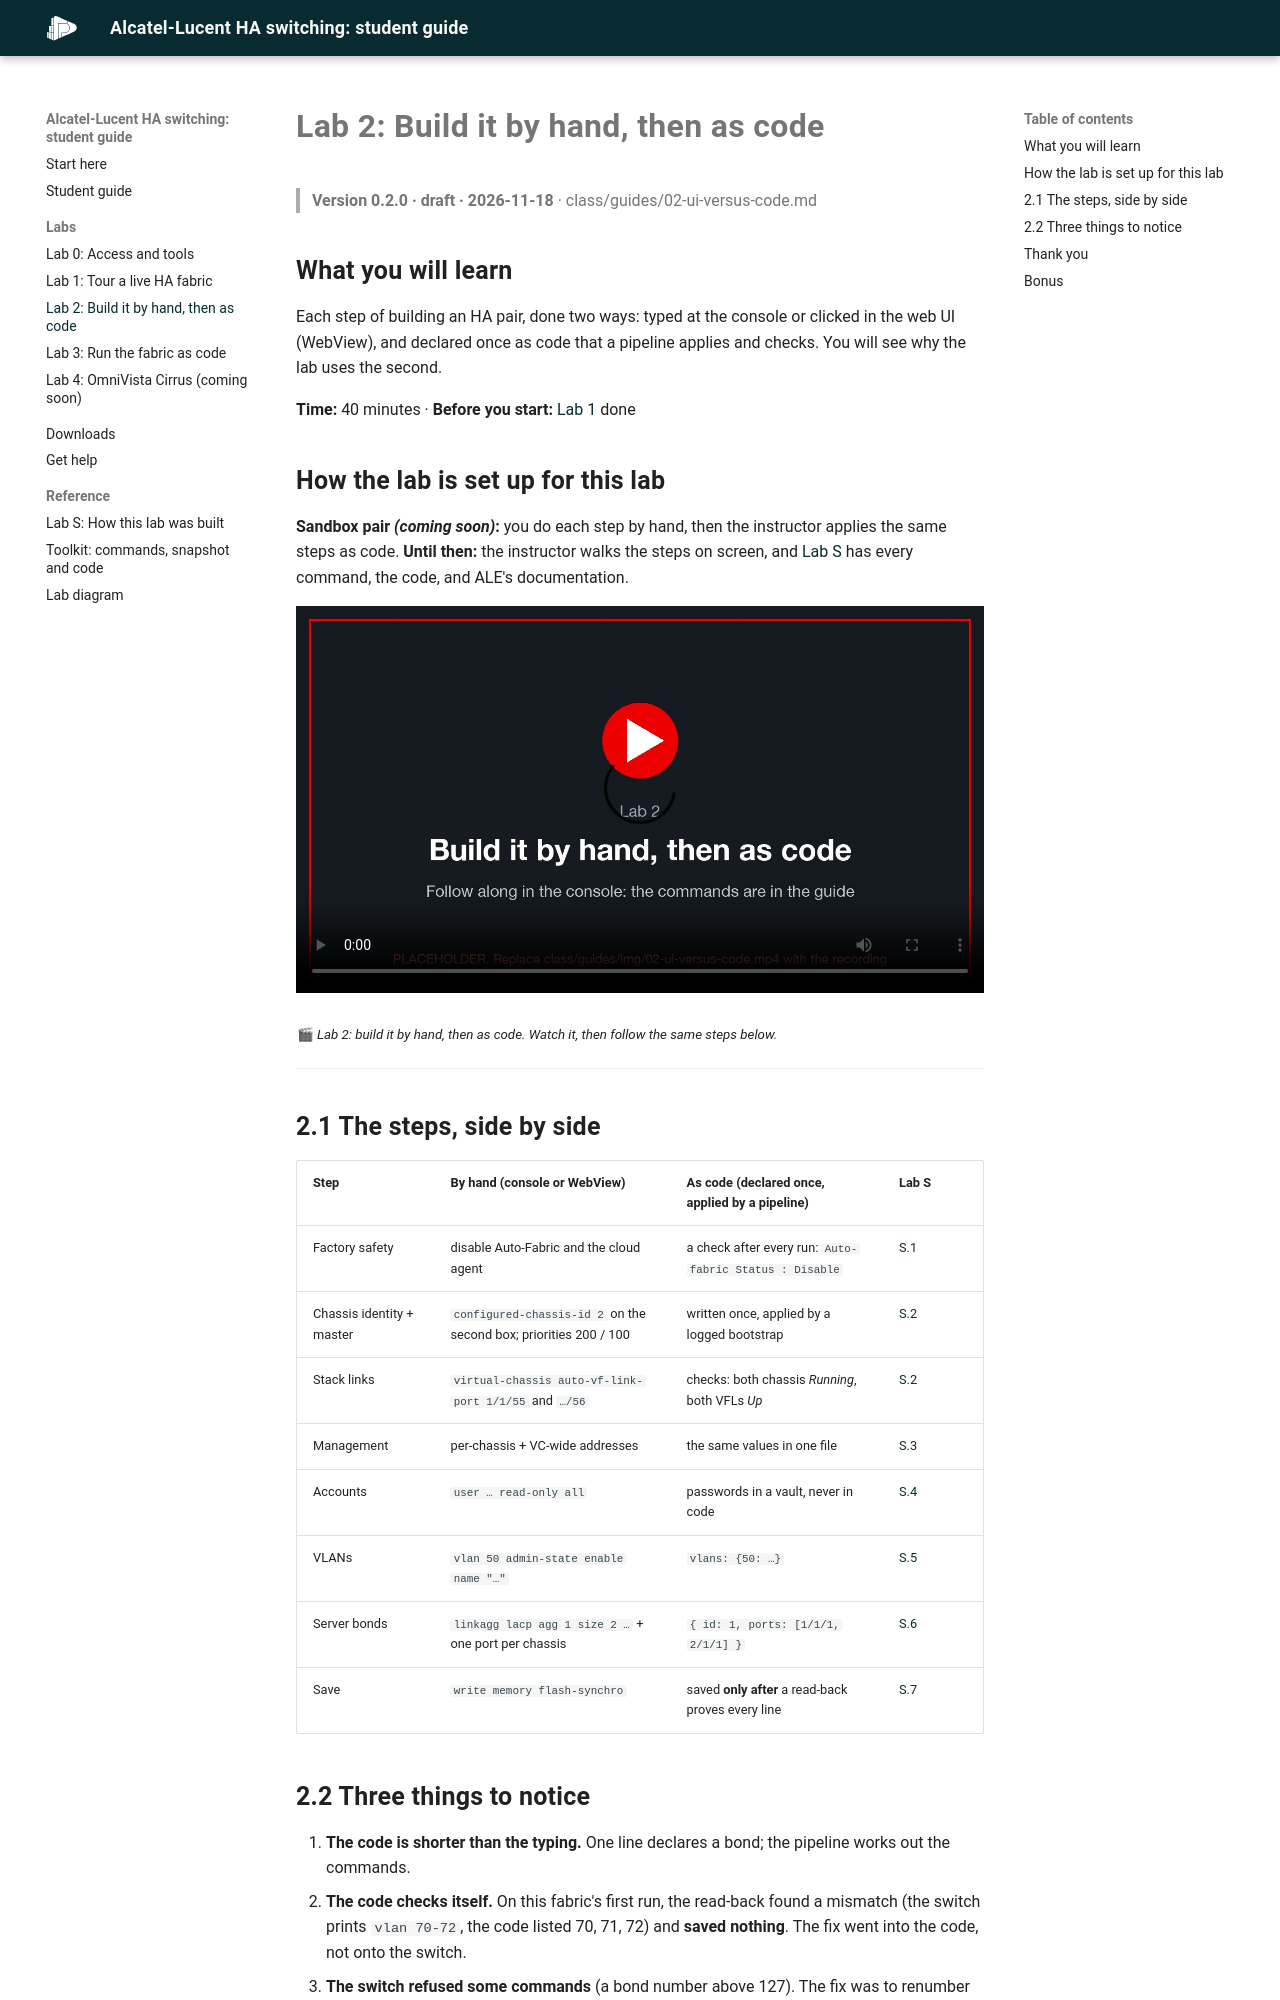

repository: paragonmicro-lab/demo-0007-alcatel-lucent-public · page: guides/02-ui-versus-code.html · generator: mkdocs

---
title: "Lab 2: Build it by hand, then as code"
version: 0.2.0
date: 2026-11-18
---

# Lab 2: Build it by hand, then as code

> **Version 0.2.0 · draft · 2026-11-18** · class/guides/02-ui-versus-code.md

## What you will learn

Each step of building an HA pair, done two ways: typed at the console or clicked in the web UI (WebView), and declared once as code
that a pipeline applies and checks. You will see why the lab uses the second.

**Time:** 40 minutes · **Before you start:** [Lab 1](01-tour-the-fabric.md) done

## How the lab is set up for this lab

**Sandbox pair *(coming soon)*:** you do each step by hand, then the instructor applies the same steps as code. **Until then:** the
instructor walks the steps on screen, and [Lab S](setup-how-the-lab-is-built.md) has every command, the code, and ALE's documentation.

<!-- 🎬 video slot 02-ui-versus-code: each step at the console, then the same step in code, then the plan -->
<video controls preload="metadata" playsinline width="100%" poster="img/02-ui-versus-code.jpg">
  <source src="img/02-ui-versus-code.mp4" type="video/mp4">Your browser does not play this video.
</video>
<sub>🎬 *Lab 2: build it by hand, then as code. Watch it, then follow the same steps below.*</sub>

---

## 2.1 The steps, side by side

| Step | By hand (console or WebView) | As code (declared once, applied by a pipeline) | Lab S |
|---|---|---|---|
| Factory safety | disable Auto-Fabric and the cloud agent | a check after every run: `Auto-fabric Status : Disable` | [S.1](setup-how-the-lab-is-built.md#s1-factory-state-and-the-day-0-rule) |
| Chassis identity + master | `configured-chassis-id 2` on the second box; priorities 200 / 100 | written once, applied by a logged bootstrap | [S.2](setup-how-the-lab-is-built.md#s2-form-the-virtual-chassis) |
| Stack links | `virtual-chassis auto-vf-link-port 1/1/55` and `…/56` | checks: both chassis *Running*, both VFLs *Up* | [S.2](setup-how-the-lab-is-built.md#s2-form-the-virtual-chassis) |
| Management | per-chassis + VC-wide addresses | the same values in one file | [S.3](setup-how-the-lab-is-built.md#s3-management-plane) |
| Accounts | `user … read-only all` | passwords in a vault, never in code | [S.4](setup-how-the-lab-is-built.md#s4-accounts-and-rbac) |
| VLANs | `vlan 50 admin-state enable name "…"` | `vlans: {50: …}` | [S.5](setup-how-the-lab-is-built.md#s5-vlans) |
| Server bonds | `linkagg lacp agg 1 size 2 …` + one port per chassis | `{ id: 1, ports: [1/1/1, 2/1/1] }` | [S.6](setup-how-the-lab-is-built.md#s6-lacp-across-both-chassis) |
| Save | `write memory flash-synchro` | saved **only after** a read-back proves every line | [S.7](setup-how-the-lab-is-built.md#s7-save-certify-roll-back) |
